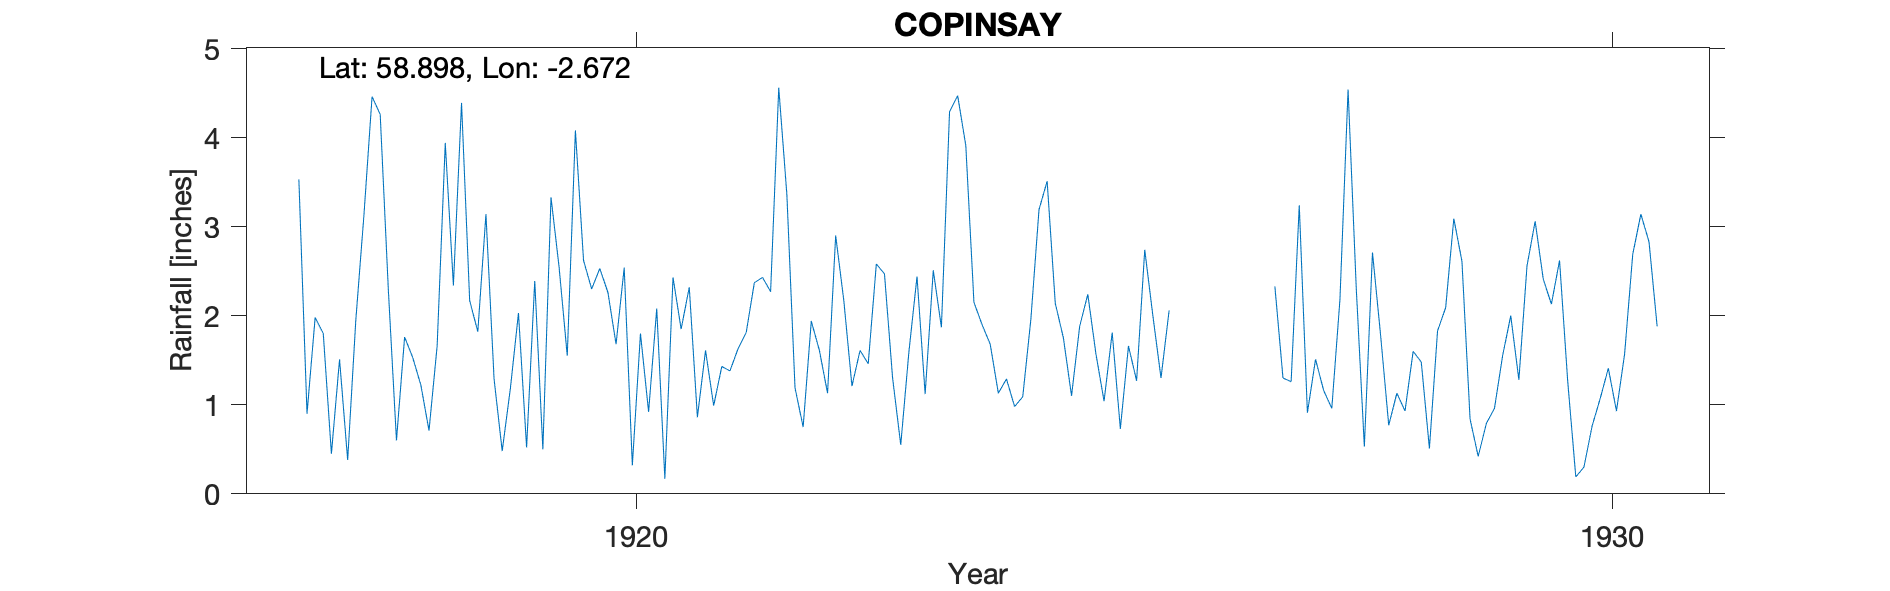

Source data for this figure (header and first rows):
COPINSAY, , , , , , , , , , , , , , , , , , , , , 
Grid ref, HY 613 013, Long, -2.672, Lat, 58.9, Elevation, 210, ft, , , , , , , , , , , , , 
Station no, RR2693, , , , , , , , , , , , , , , , , , , , 
, 1910, 1911, 1912, 1913, 1914, 1915, 1916, 1917, 1918, 1919, 1920, 1921, 1922, 1923, 1924, 1925, 1926, 1927, 1928, 1929, 1930
January, , , , , , , , 3.53, 0.6, 1.29, 2.3, 2.32, 3.36, 2.47, 1.9, 1.88, , 2.33, 2.71, 0.84, 1.27
February, , , , , , , , 0.9, 1.76, 0.48, 2.53, 0.86, 1.19, 1.3, 1.68, 2.24, , 1.3, 1.78, 0.42, 0.19
March, , , , , , , , 1.98, 1.53, 1.18, 2.26, 1.61, 0.75, 0.55, 1.13, 1.57, , 1.26, 0.77, 0.79, 0.3
April, , , , , , , , 1.8, 1.22, 2.03, 1.68, 0.99, 1.94, 1.59, 1.29, 1.04, , 3.24, 1.13, 0.96, 0.76
May, , , , , , , , 0.45, 0.71, 0.52, 2.54, 1.43, 1.61, 2.44, 0.98, 1.81, , 0.91, 0.93, 1.55, 1.07
June, , , , , , , , 1.51, 1.66, 2.39, 0.32, 1.38, 1.13, 1.12, 1.09, 0.73, , 1.51, 1.6, 2, 1.41
July, , , , , , , , 0.38, 3.94, 0.5, 1.8, 1.63, 2.9, 2.51, 1.96, 1.66, , 1.16, 1.48, 1.28, 0.93
August, , , , , , , , 1.95, 2.34, 3.33, 0.92, 1.81, 2.17, 1.87, 3.19, 1.27, , 0.96, 0.51, 2.56, 1.57
September, , , , , , , , 3.13, 4.39, 2.54, 2.08, 2.37, 1.21, 4.29, 3.51, 2.74, , 2.18, 1.83, 3.06, 2.69
October, , , , , , , , 4.46, 2.17, 1.55, 0.17, 2.43, 1.61, 4.47, 2.14, 2, , 4.54, 2.09, 2.41, 3.14
November, , , , , , , , 4.26, 1.82, 4.08, 2.43, 2.27, 1.46, 3.91, 1.75, 1.3, , 2.32, 3.09, 2.13, 2.83
December, , , , , , , , 2.29, 3.14, 2.62, 1.85, 4.56, 2.58, 2.15, 1.1, 2.06, , 0.53, 2.61, 2.62, 1.88
Total, , , , , , , , 26.64, 25.28, 22.51, 20.88, 23.66, 21.91, 28.67, 21.72, 20.3, , 22.24, 20.53, 20.62, 18.04
No of np Low, , , , , , , , , , , , , , , , , , , , , 
